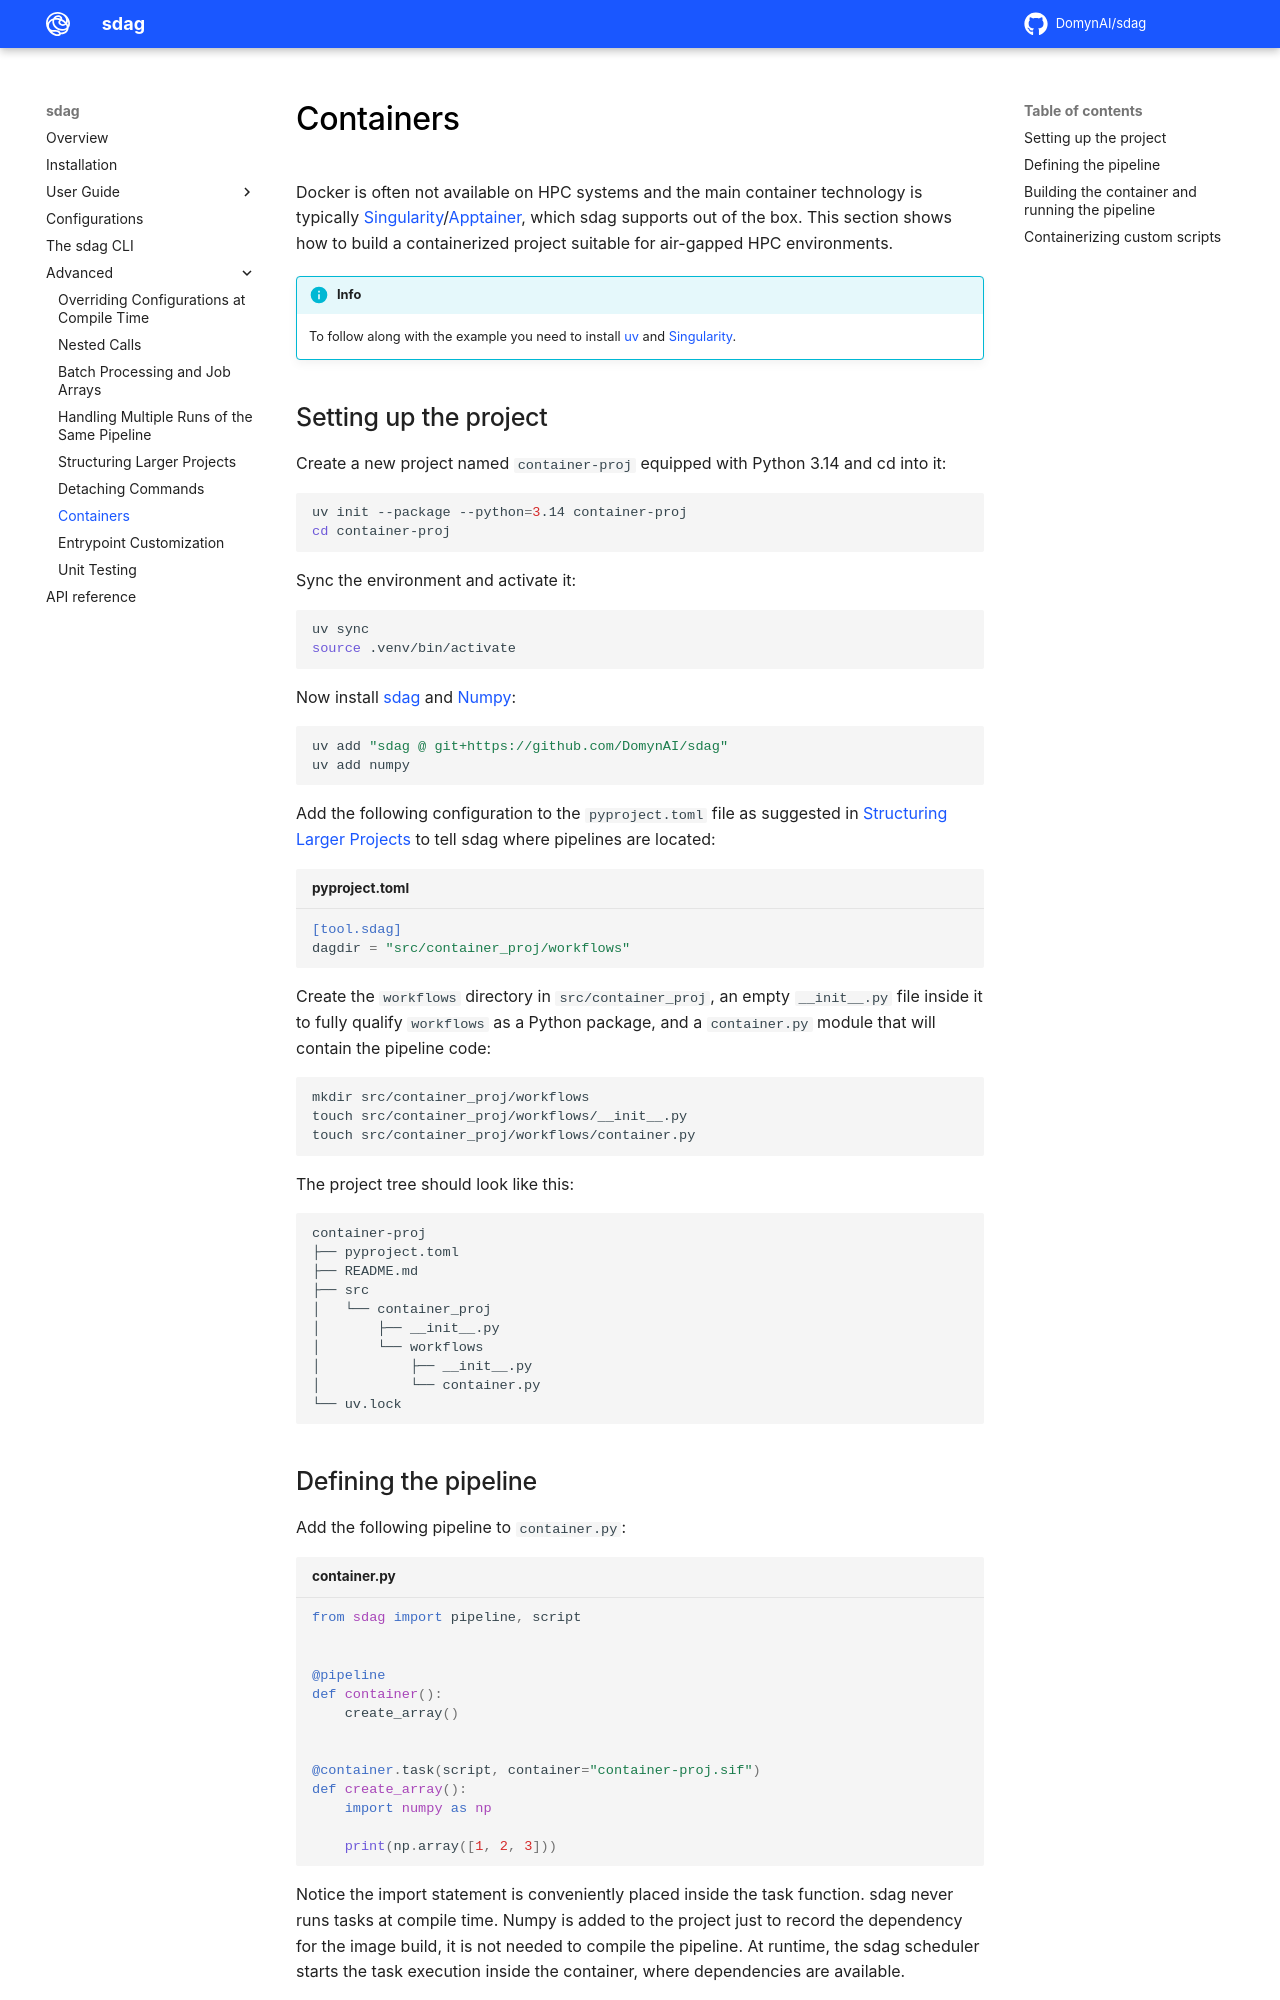

repository: DomynAI/sdag · page: advanced/containers/index.html · generator: mkdocs

# Containers

Docker is often not available on HPC systems and the main container technology is typically [Singularity](https://docs.sylabs.io/guides/latest/user-guide/)/[Apptainer](https://apptainer.org/), which sdag supports out of the box. This section shows how to build a containerized project suitable for air-gapped HPC environments.

!!! info
    To follow along with the example you need to install [uv](https://docs.astral.sh/uv/) and [Singularity](https://docs.sylabs.io/guides/latest/user-guide/quick_start.html).

## Setting up the project

Create a new project named `container-proj` equipped with Python 3.14 and cd into it:

```sh
uv init --package --python=3.14 container-proj
cd container-proj
```

Sync the environment and activate it:

```sh
uv sync
source .venv/bin/activate
```

Now install [sdag](../installation.md) and [Numpy](https://numpy.org/):

```sh
uv add "sdag @ git+https://github.com/DomynAI/sdag"
uv add numpy
```

Add the following configuration to the `pyproject.toml` file as suggested in [Structuring Larger Projects](../advanced/larger_projects.md) to tell sdag where pipelines are located:

```toml title="pyproject.toml"
[tool.sdag]
dagdir = "src/container_proj/workflows"
```

Create the `workflows` directory in `src/container_proj`, an empty `__init__.py` file inside it to fully qualify `workflows` as a Python package, and a `container.py` module that will contain the pipeline code:

```sh
mkdir src/container_proj/workflows
touch src/container_proj/workflows/__init__.py
touch src/container_proj/workflows/container.py
```

The project tree should look like this:

```
container-proj
├── pyproject.toml
├── README.md
├── src
│   └── container_proj
│       ├── __init__.py
│       └── workflows
│           ├── __init__.py
│           └── container.py
└── uv.lock
```
